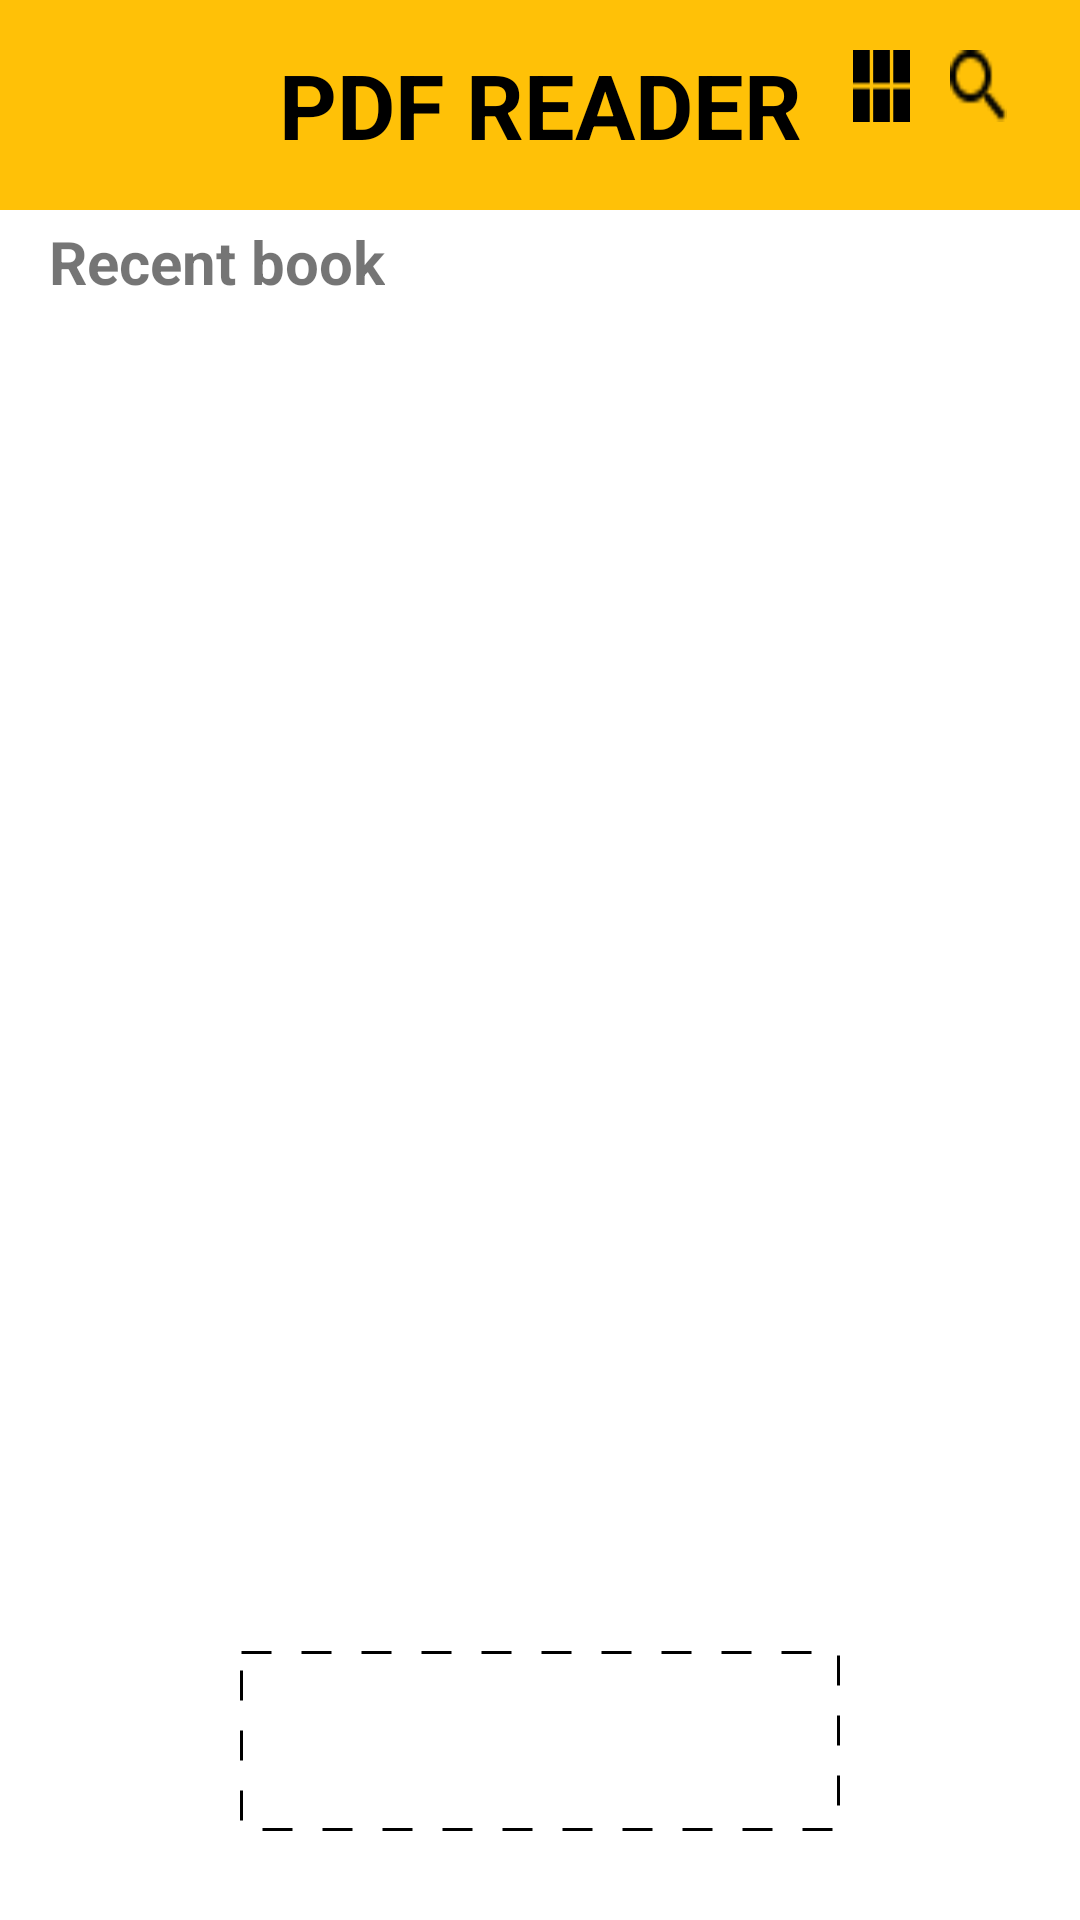

Write the Android layout XML for this screen, with the resource values it uses.
<!-- AndroidManifest.xml: application theme Theme.BAI2_BUOI4 -->
<!-- res/layout/activity_main.xml -->
<?xml version="1.0" encoding="utf-8"?>
<androidx.constraintlayout.widget.ConstraintLayout xmlns:android="http://schemas.android.com/apk/res/android"
    xmlns:app="http://schemas.android.com/apk/res-auto"
    xmlns:tools="http://schemas.android.com/tools"
    android:layout_width="match_parent"
    android:layout_height="match_parent"
    tools:context=".MainActivity">

    <TextView
        android:id="@+id/tv_1"
        android:layout_width="match_parent"
        android:layout_height="70dp"
        android:background="#FFC107"
        app:layout_constraintTop_toTopOf="parent"
        app:layout_constraintRight_toRightOf="parent"/>

    <TextView
        android:id="@+id/textView"
        android:layout_width="match_parent"
        android:layout_height="70dp"
        android:gravity="center"
        android:text="PDF READER"
        android:textColor="@color/black"
        android:textSize="30sp"
        android:textStyle="bold"
        app:layout_constraintBottom_toBottomOf="parent"
        app:layout_constraintHorizontal_bias="0.0"
        app:layout_constraintLeft_toLeftOf="parent"
        app:layout_constraintRight_toRightOf="parent"
        app:layout_constraintTop_toTopOf="parent"
        app:layout_constraintVertical_bias="0.0" />

    <androidx.constraintlayout.widget.Guideline
        android:id="@+id/gl_1"
        android:layout_width="match_parent"
        android:layout_height="match_parent"
        android:orientation="vertical"
        app:layout_constraintGuide_percent="0.79" />

    <androidx.constraintlayout.widget.Guideline
        android:id="@+id/gl_2"
        android:layout_width="match_parent"
        android:layout_height="match_parent"
        android:orientation="horizontal"
        app:layout_constraintGuide_percent="0.07" />

    <androidx.constraintlayout.widget.Guideline
        android:id="@+id/gl_3"
        android:layout_width="match_parent"
        android:layout_height="match_parent"
        android:orientation="vertical"
        app:layout_constraintGuide_percent="0.88" />

    <ImageView
        android:layout_width="19sp"
        android:layout_height="24sp"
        android:layout_marginBottom="4dp"
        android:background="@drawable/ic_layout1"
        app:layout_constraintBottom_toTopOf="@id/gl_2"
        app:layout_constraintLeft_toRightOf="@id/gl_1" />

    <ImageView
        android:layout_width="19sp"
        android:layout_height="24sp"
        android:layout_marginBottom="4dp"
        android:background="@drawable/ic_layout2"
        app:layout_constraintBottom_toTopOf="@id/gl_2"
        app:layout_constraintLeft_toRightOf="@id/gl_3" />

    <TextView
        android:layout_width="wrap_content"
        android:layout_height="wrap_content"
        android:text="Recent book"
        android:textSize="20sp"
        android:textStyle="bold"
        app:layout_constraintBottom_toBottomOf="parent"
        app:layout_constraintHorizontal_bias="0.066"
        app:layout_constraintLeft_toLeftOf="parent"
        app:layout_constraintRight_toRightOf="parent"
        app:layout_constraintTop_toTopOf="parent"
        app:layout_constraintVertical_bias="0.12"/>
    <androidx.constraintlayout.widget.Guideline
        android:id="@+id/glx"
        android:layout_width="wrap_content"
        android:layout_height="wrap_content"
        android:orientation="horizontal"
        app:layout_constraintGuide_percent="0.18"/>

    <androidx.recyclerview.widget.RecyclerView
        android:id="@+id/recycle"
        android:layout_width="match_parent"
        android:layout_height="0dp"
        app:layout_constraintBottom_toBottomOf="parent"
        app:layout_constraintLeft_toRightOf="parent"
        app:layout_constraintTop_toBottomOf="@id/glx"
        app:layout_constraintVertical_bias="0.0" />

    <TextView
        android:layout_width="200sp"
        android:layout_height="60sp"
        android:background="@drawable/vien"
        app:layout_constraintBottom_toBottomOf="parent"
        app:layout_constraintHorizontal_bias="0.5"
        app:layout_constraintLeft_toLeftOf="parent"
        app:layout_constraintRight_toRightOf="parent"
        app:layout_constraintTop_toTopOf="parent"
        app:layout_constraintVertical_bias="0.949" />

    <androidx.constraintlayout.widget.Guideline
        android:id="@+id/gla"
        android:layout_width="match_parent"
        android:layout_height="match_parent"
        android:orientation="horizontal"
        app:layout_constraintGuide_percent="0.935" />

    <androidx.constraintlayout.widget.Guideline
        android:id="@+id/glb"
        android:layout_width="match_parent"
        android:layout_height="match_parent"
        android:orientation="vertical"
        app:layout_constraintGuide_percent="0.46" />

    <ImageButton
        android:layout_width="40dp"
        android:layout_height="40dp"
        android:background="@drawable/ic_add"
        app:layout_constraintBottom_toTopOf="@id/gla"
        app:layout_constraintLeft_toRightOf="@id/glb"
        tools:ignore="SpeakableTextPresentCheck" />



</androidx.constraintlayout.widget.ConstraintLayout>
<!-- resources referenced by this layout -->
<resources>
  <!-- drawable ic_layout1: png bitmap (drawable, 218 bytes) -->
  <!-- drawable ic_layout2: png bitmap (drawable, 331 bytes) -->
  <!-- drawable vien (drawable) -->
  <layer-list xmlns:android="http://schemas.android.com/apk/res/android" >
      <item>
      <shape>
     <solid
         android:color="#ffffff" />
     <stroke
          android:dashGap="10dp"
          android:dashWidth="10dp"
          android:width="1dp"
          android:color="@color/black" />
      <padding
          android:radius="10sp"/>
      </shape>
      </item>
  </layer-list>
  <style name="Theme.BAI2_BUOI4" parent="Theme.MaterialComponents.DayNight.DarkActionBar">
          
          <item name="colorPrimary">@color/purple_500</item>
          <item name="colorPrimaryVariant">@color/purple_700</item>
          <item name="colorOnPrimary">@color/white</item>
          
          <item name="colorSecondary">@color/teal_200</item>
          <item name="colorSecondaryVariant">@color/teal_700</item>
          <item name="colorOnSecondary">@color/black</item>
          
          <item name="android:statusBarColor" tools:targetApi="l">?attr/colorPrimaryVariant</item>
          
      </style>
  <!-- not gathered from this repository: default colours our renderer supplied (Android Studio template values) -->
  <color name="purple_500">#FF6200EE</color>
  <color name="purple_700">#FF3700B3</color>
  <color name="teal_200">#FF03DAC5</color>
  <color name="teal_700">#FF018786</color>
  <color name="black">#FF000000</color>
  <color name="white">#FFFFFFFF</color>
</resources>
